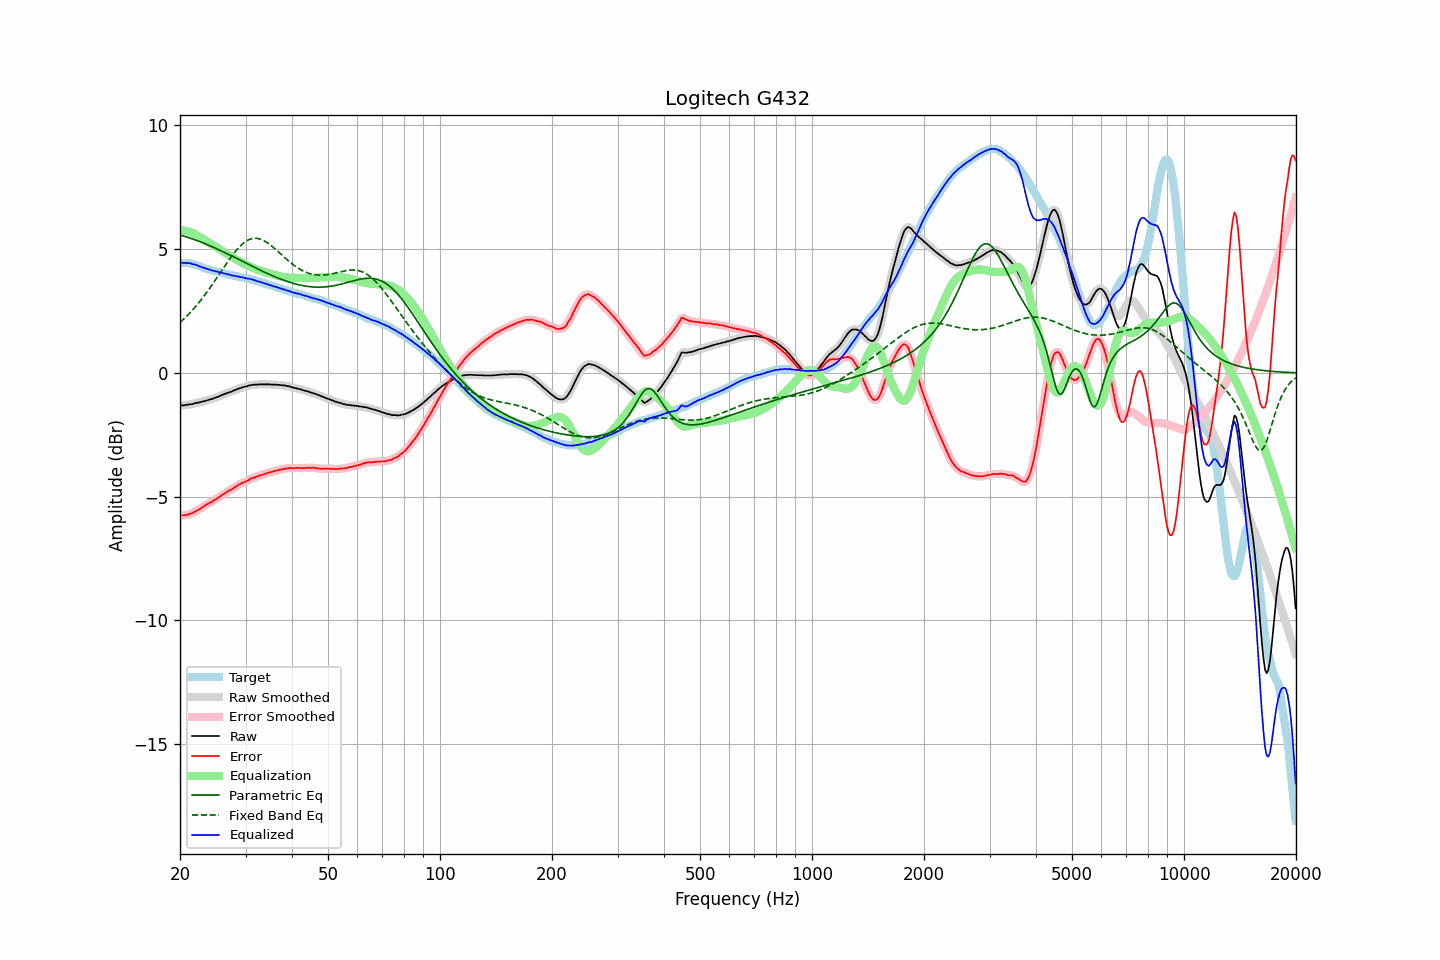

The file beside this chart, header and first rows:
frequency, raw, error, smoothed, error_smoothed, equalization, parametric_eq, fixed_band_eq, equalized_raw, equalized_smoothed, target
20.00, -1.31, -5.76, -1.31, -5.76, 5.76, 5.57, 2.04, 4.45, 4.45, 4.45
20.20, -1.30, -5.75, -1.31, -5.76, 5.76, 5.55, 2.10, 4.46, 4.45, 4.45
20.40, -1.31, -5.76, -1.31, -5.76, 5.75, 5.54, 2.16, 4.44, 4.45, 4.45
20.61, -1.30, -5.75, -1.30, -5.75, 5.75, 5.52, 2.22, 4.44, 4.45, 4.45
20.81, -1.28, -5.73, -1.29, -5.74, 5.73, 5.50, 2.28, 4.45, 4.44, 4.45
21.02, -1.28, -5.73, -1.28, -5.72, 5.72, 5.48, 2.35, 4.43, 4.44, 4.45
21.23, -1.26, -5.69, -1.27, -5.70, 5.70, 5.45, 2.42, 4.43, 4.43, 4.43
21.44, -1.26, -5.68, -1.26, -5.68, 5.67, 5.43, 2.49, 4.41, 4.41, 4.42
21.66, -1.25, -5.65, -1.25, -5.65, 5.65, 5.41, 2.56, 4.39, 4.40, 4.40
21.87, -1.23, -5.61, -1.23, -5.61, 5.62, 5.39, 2.63, 4.38, 4.38, 4.38
22.09, -1.21, -5.58, -1.22, -5.58, 5.58, 5.36, 2.71, 4.37, 4.36, 4.37
22.31, -1.20, -5.54, -1.20, -5.54, 5.54, 5.34, 2.78, 4.34, 4.34, 4.34
22.54, -1.19, -5.51, -1.19, -5.51, 5.50, 5.31, 2.86, 4.31, 4.32, 4.32
22.76, -1.17, -5.47, -1.17, -5.47, 5.46, 5.29, 2.95, 4.29, 4.29, 4.30
22.99, -1.15, -5.42, -1.16, -5.42, 5.42, 5.26, 3.03, 4.27, 4.27, 4.27
23.22, -1.14, -5.38, -1.14, -5.38, 5.38, 5.24, 3.11, 4.24, 4.24, 4.24
23.45, -1.12, -5.33, -1.12, -5.34, 5.34, 5.21, 3.20, 4.22, 4.22, 4.21
23.69, -1.10, -5.30, -1.10, -5.30, 5.30, 5.18, 3.29, 4.20, 4.20, 4.20
23.92, -1.08, -5.26, -1.08, -5.26, 5.27, 5.16, 3.38, 4.18, 4.18, 4.18
24.16, -1.06, -5.23, -1.07, -5.23, 5.23, 5.13, 3.47, 4.16, 4.16, 4.17
24.40, -1.05, -5.20, -1.05, -5.19, 5.19, 5.10, 3.56, 4.14, 4.14, 4.15
24.65, -1.02, -5.15, -1.03, -5.15, 5.15, 5.07, 3.66, 4.13, 4.12, 4.13
24.89, -1.00, -5.11, -1.00, -5.11, 5.11, 5.04, 3.75, 4.11, 4.11, 4.11
25.14, -0.97, -5.07, -0.98, -5.07, 5.07, 5.01, 3.85, 4.10, 4.09, 4.10
25.39, -0.95, -5.03, -0.95, -5.03, 5.03, 4.98, 3.95, 4.07, 4.08, 4.08
25.65, -0.92, -4.99, -0.92, -4.98, 4.98, 4.95, 4.04, 4.06, 4.06, 4.07
25.91, -0.89, -4.93, -0.90, -4.94, 4.94, 4.92, 4.14, 4.05, 4.04, 4.04
26.16, -0.87, -4.90, -0.87, -4.90, 4.90, 4.89, 4.24, 4.03, 4.03, 4.03
26.43, -0.84, -4.86, -0.85, -4.85, 4.86, 4.86, 4.33, 4.01, 4.01, 4.02
26.69, -0.82, -4.81, -0.82, -4.81, 4.82, 4.83, 4.43, 3.99, 4.00, 3.99
26.96, -0.79, -4.77, -0.80, -4.78, 4.78, 4.80, 4.52, 3.98, 3.98, 3.98
27.23, -0.77, -4.74, -0.77, -4.74, 4.74, 4.76, 4.62, 3.96, 3.96, 3.97
27.50, -0.75, -4.71, -0.75, -4.70, 4.70, 4.73, 4.70, 3.94, 3.95, 3.96
27.77, -0.72, -4.66, -0.72, -4.66, 4.66, 4.70, 4.79, 3.94, 3.93, 3.94
28.05, -0.69, -4.62, -0.70, -4.62, 4.62, 4.67, 4.87, 3.93, 3.92, 3.93
28.33, -0.67, -4.58, -0.67, -4.58, 4.58, 4.63, 4.95, 3.91, 3.91, 3.91
28.62, -0.64, -4.54, -0.65, -4.54, 4.54, 4.60, 5.03, 3.90, 3.90, 3.90
28.90, -0.62, -4.50, -0.62, -4.50, 4.51, 4.57, 5.10, 3.88, 3.88, 3.88
29.19, -0.60, -4.46, -0.60, -4.46, 4.47, 4.54, 5.16, 3.87, 3.87, 3.86
29.48, -0.57, -4.43, -0.58, -4.43, 4.44, 4.50, 5.22, 3.86, 3.86, 3.86
29.78, -0.56, -4.41, -0.56, -4.41, 4.40, 4.47, 5.27, 3.84, 3.84, 3.85
30.08, -0.54, -4.38, -0.54, -4.38, 4.37, 4.44, 5.32, 3.83, 3.83, 3.84
30.38, -0.53, -4.35, -0.53, -4.35, 4.34, 4.41, 5.36, 3.81, 3.81, 3.82
30.68, -0.50, -4.31, -0.51, -4.31, 4.31, 4.37, 5.39, 3.81, 3.80, 3.81
30.99, -0.49, -4.27, -0.49, -4.28, 4.28, 4.34, 5.41, 3.79, 3.79, 3.78
31.30, -0.48, -4.25, -0.48, -4.25, 4.26, 4.31, 5.43, 3.77, 3.78, 3.77
31.61, -0.47, -4.23, -0.48, -4.23, 4.23, 4.28, 5.44, 3.76, 3.75, 3.76
31.93, -0.47, -4.21, -0.47, -4.21, 4.20, 4.25, 5.44, 3.73, 3.73, 3.74
32.24, -0.47, -4.18, -0.47, -4.18, 4.18, 4.21, 5.44, 3.71, 3.71, 3.71
32.57, -0.46, -4.15, -0.47, -4.16, 4.16, 4.18, 5.42, 3.69, 3.69, 3.69
32.89, -0.46, -4.14, -0.46, -4.13, 4.14, 4.15, 5.41, 3.67, 3.67, 3.68
33.22, -0.46, -4.11, -0.46, -4.11, 4.11, 4.12, 5.38, 3.65, 3.65, 3.65
33.55, -0.46, -4.10, -0.46, -4.09, 4.09, 4.09, 5.35, 3.63, 3.63, 3.64
33.89, -0.46, -4.07, -0.46, -4.07, 4.07, 4.06, 5.32, 3.61, 3.61, 3.61
34.23, -0.46, -4.05, -0.46, -4.05, 4.05, 4.03, 5.27, 3.59, 3.59, 3.59
34.57, -0.46, -4.03, -0.46, -4.03, 4.03, 4.00, 5.23, 3.57, 3.57, 3.57
34.92, -0.46, -4.01, -0.47, -4.01, 4.01, 3.97, 5.18, 3.55, 3.55, 3.55
35.27, -0.47, -4.00, -0.47, -4.00, 4.00, 3.94, 5.13, 3.52, 3.53, 3.53
35.62, -0.47, -3.98, -0.47, -3.98, 3.98, 3.91, 5.08, 3.50, 3.51, 3.51
35.97, -0.47, -3.96, -0.47, -3.96, 3.96, 3.89, 5.02, 3.49, 3.49, 3.49
... 635 more rows
